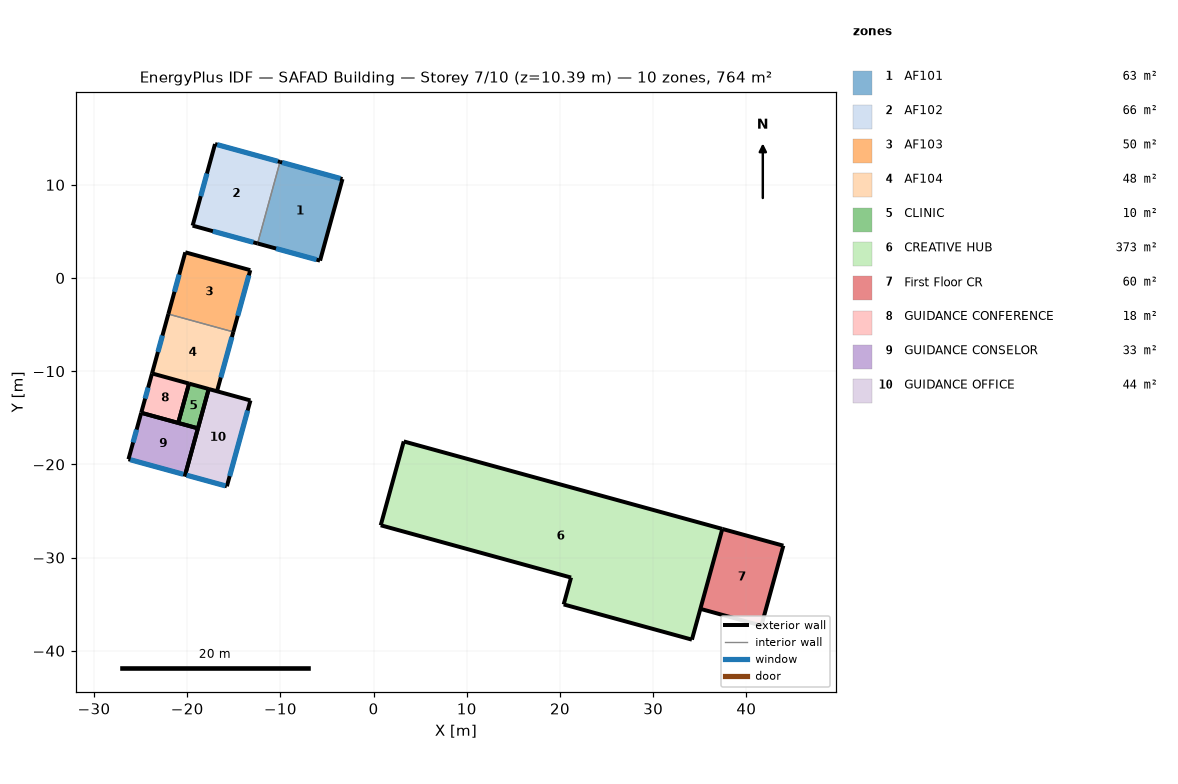
=== STOREY PLAN SPEC (per zone: floor XY polygon, exterior-wall plan segments, windows/doors) ===
zone 1: AF101  (63.1 m²)
  floor: (-3.34, 10.62) (-5.74, 1.86) (-12.45, 3.71) (-10.04, 12.46)
  exterior wall: (-3.34, 10.62) – (-10.04, 12.46)  [7.0 m]
    window: (-3.57, 10.68) – (-9.81, 12.39)  [18.0 m²]
  exterior wall: (-12.45, 3.71) – (-5.74, 1.86)  [7.0 m]
    window: (-10.46, 3.16) – (-6.12, 1.97)  [3.2 m²]
  exterior wall: (-5.74, 1.86) – (-3.34, 10.62)  [9.1 m]
  interior walls: 1
zone 2: AF102  (65.6 m²)
  floor: (-10.04, 12.46) (-12.45, 3.71) (-19.42, 5.62) (-17.01, 14.37)
  exterior wall: (-17.01, 14.37) – (-19.42, 5.62)  [9.1 m]
    window: (-17.88, 11.21) – (-18.55, 8.78)  [5.9 m²]
  exterior wall: (-10.04, 12.46) – (-17.01, 14.37)  [7.2 m]
    window: (-10.27, 12.52) – (-16.78, 14.31)  [18.8 m²]
  exterior wall: (-19.42, 5.62) – (-12.45, 3.71)  [7.2 m]
    window: (-17.24, 5.02) – (-12.90, 3.83)  [3.2 m²]
  interior walls: 1
zone 3: AF103  (49.7 m²)
  floor: (-13.23, 0.84) (-15.05, -5.78) (-22.02, -3.87) (-20.20, 2.76)
  exterior wall: (-15.05, -5.78) – (-13.23, 0.84)  [6.9 m]
    window: (-14.58, -4.06) – (-13.39, 0.28)  [3.2 m²]
  exterior wall: (-20.20, 2.76) – (-22.02, -3.87)  [6.9 m]
    window: (-20.86, 0.36) – (-21.37, -1.48)  [4.5 m²]
  exterior wall: (-13.23, 0.84) – (-20.20, 2.76)  [7.2 m]
  interior walls: 1
zone 4: AF104  (47.8 m²)
  floor: (-15.05, -5.78) (-16.80, -12.15) (-23.77, -10.24) (-22.02, -3.87)
  exterior wall: (-16.80, -12.15) – (-15.05, -5.78)  [6.6 m]
    window: (-16.40, -10.68) – (-15.20, -6.34)  [3.2 m²]
  exterior wall: (-22.02, -3.87) – (-23.77, -10.24)  [6.6 m]
    window: (-22.66, -6.17) – (-23.14, -7.93)  [4.3 m²]
  interior walls: 2
zone 5: CLINIC  (9.6 m²)
  floor: (-17.69, -11.91) (-18.85, -16.13) (-20.96, -15.55) (-19.80, -11.33)
  exterior wall: (-20.96, -15.55) – (-18.85, -16.13)  [2.2 m]
  exterior wall: (-19.80, -11.33) – (-20.96, -15.55)  [4.4 m]
  exterior wall: (-18.85, -16.13) – (-17.69, -11.91)  [4.4 m]
  exterior wall: (-17.69, -11.91) – (-19.80, -11.33)  [2.2 m]
zone 6: CREATIVE HUB  (373.4 m²)
  floor: (37.42, -26.92) (34.16, -38.80) (20.40, -35.03) (21.19, -32.14) (0.77, -26.53) (3.24, -17.54)
  exterior wall: (34.16, -38.80) – (37.42, -26.92)  [12.3 m]
  exterior wall: (20.40, -35.03) – (34.16, -38.80)  [14.3 m]
  exterior wall: (37.42, -26.92) – (3.24, -17.54)  [35.5 m]
  exterior wall: (0.77, -26.53) – (21.19, -32.14)  [21.2 m]
  exterior wall: (21.19, -32.14) – (20.40, -35.03)  [3.0 m]
  exterior wall: (3.24, -17.54) – (0.77, -26.53)  [9.3 m]
zone 7: First Floor CR  (60.4 m²)
  floor: (43.97, -28.72) (41.61, -37.30) (35.07, -35.50) (37.42, -26.92)
  exterior wall: (41.61, -37.30) – (43.97, -28.72)  [8.9 m]
  exterior wall: (35.07, -35.50) – (41.61, -37.30)  [6.8 m]
  exterior wall: (43.97, -28.72) – (37.42, -26.92)  [6.8 m]
  interior walls: 1
zone 8: GUIDANCE CONFERENCE  (18.0 m²)
  floor: (-19.80, -11.33) (-20.96, -15.55) (-24.93, -14.46) (-23.77, -10.24)
  exterior wall: (-19.80, -11.33) – (-23.77, -10.24)  [4.1 m]
  exterior wall: (-23.77, -10.24) – (-24.93, -14.46)  [4.4 m]
    window: (-24.19, -11.76) – (-24.51, -12.94)  [2.9 m²]
  exterior wall: (-24.93, -14.46) – (-20.96, -15.55)  [4.1 m]
  exterior wall: (-20.96, -15.55) – (-19.80, -11.33)  [4.4 m]
zone 9: GUIDANCE CONSELOR  (32.6 m²)
  floor: (-18.85, -16.13) (-20.22, -21.12) (-26.30, -19.45) (-24.93, -14.46)
  exterior wall: (-18.85, -16.13) – (-24.93, -14.46)  [6.3 m]
  exterior wall: (-26.30, -19.45) – (-20.22, -21.12)  [6.3 m]
    window: (-26.10, -19.50) – (-20.42, -21.06)  [16.4 m²]
  exterior wall: (-24.93, -14.46) – (-26.30, -19.45)  [5.2 m]
    window: (-25.43, -16.27) – (-25.81, -17.64)  [3.3 m²]
  exterior wall: (-20.22, -21.12) – (-18.85, -16.13)  [5.2 m]
zone 10: GUIDANCE OFFICE  (44.3 m²)
  floor: (-13.21, -13.14) (-15.74, -22.35) (-20.22, -21.12) (-17.69, -11.91)
  exterior wall: (-15.74, -22.35) – (-13.21, -13.14)  [9.5 m]
    window: (-15.44, -21.26) – (-13.51, -14.22)  [14.6 m²]
  exterior wall: (-13.21, -13.14) – (-17.69, -11.91)  [4.6 m]
  exterior wall: (-17.69, -11.91) – (-20.22, -21.12)  [9.5 m]
  exterior wall: (-20.22, -21.12) – (-15.74, -22.35)  [4.6 m]
    window: (-20.06, -21.16) – (-15.90, -22.30)  [12.0 m²]

=== DERIVED (storey summary) ===
Building: SAFAD Building
Storey: 7 of 10  (floor level z = 10.39 m)
Storey gross floor area: 764.5 m²
Zones on this storey: 10
  - AF101: floor 63.1 m²; exterior wall 23.0 m (74.4 m²); 2 window(s) 21.1 m²; WWR 28.4%
  - AF102: floor 65.6 m²; exterior wall 23.5 m (76.3 m²); 3 window(s) 27.8 m²; WWR 36.5%
  - AF103: floor 49.7 m²; exterior wall 21.0 m (67.9 m²); 2 window(s) 7.6 m²; WWR 11.2%
  - AF104: floor 47.8 m²; exterior wall 13.2 m (42.8 m²); 2 window(s) 7.4 m²; WWR 17.3%
  - CLINIC: floor 9.6 m²; exterior wall 13.1 m (42.6 m²); WWR 0.0%
  - CREATIVE HUB: floor 373.4 m²; exterior wall 95.5 m (309.5 m²); WWR 0.0%
  - First Floor CR: floor 60.4 m²; exterior wall 22.5 m (72.8 m²); WWR 0.0%
  - GUIDANCE CONFERENCE: floor 18.0 m²; exterior wall 17.0 m (55.1 m²); 1 window(s) 2.9 m²; WWR 5.2%
  - GUIDANCE CONSELOR: floor 32.6 m²; exterior wall 23.0 m (74.4 m²); 2 window(s) 19.7 m²; WWR 26.5%
  - GUIDANCE OFFICE: floor 44.3 m²; exterior wall 28.4 m (91.9 m²); 2 window(s) 26.6 m²; WWR 28.9%
Zone adjacency: (none detected)